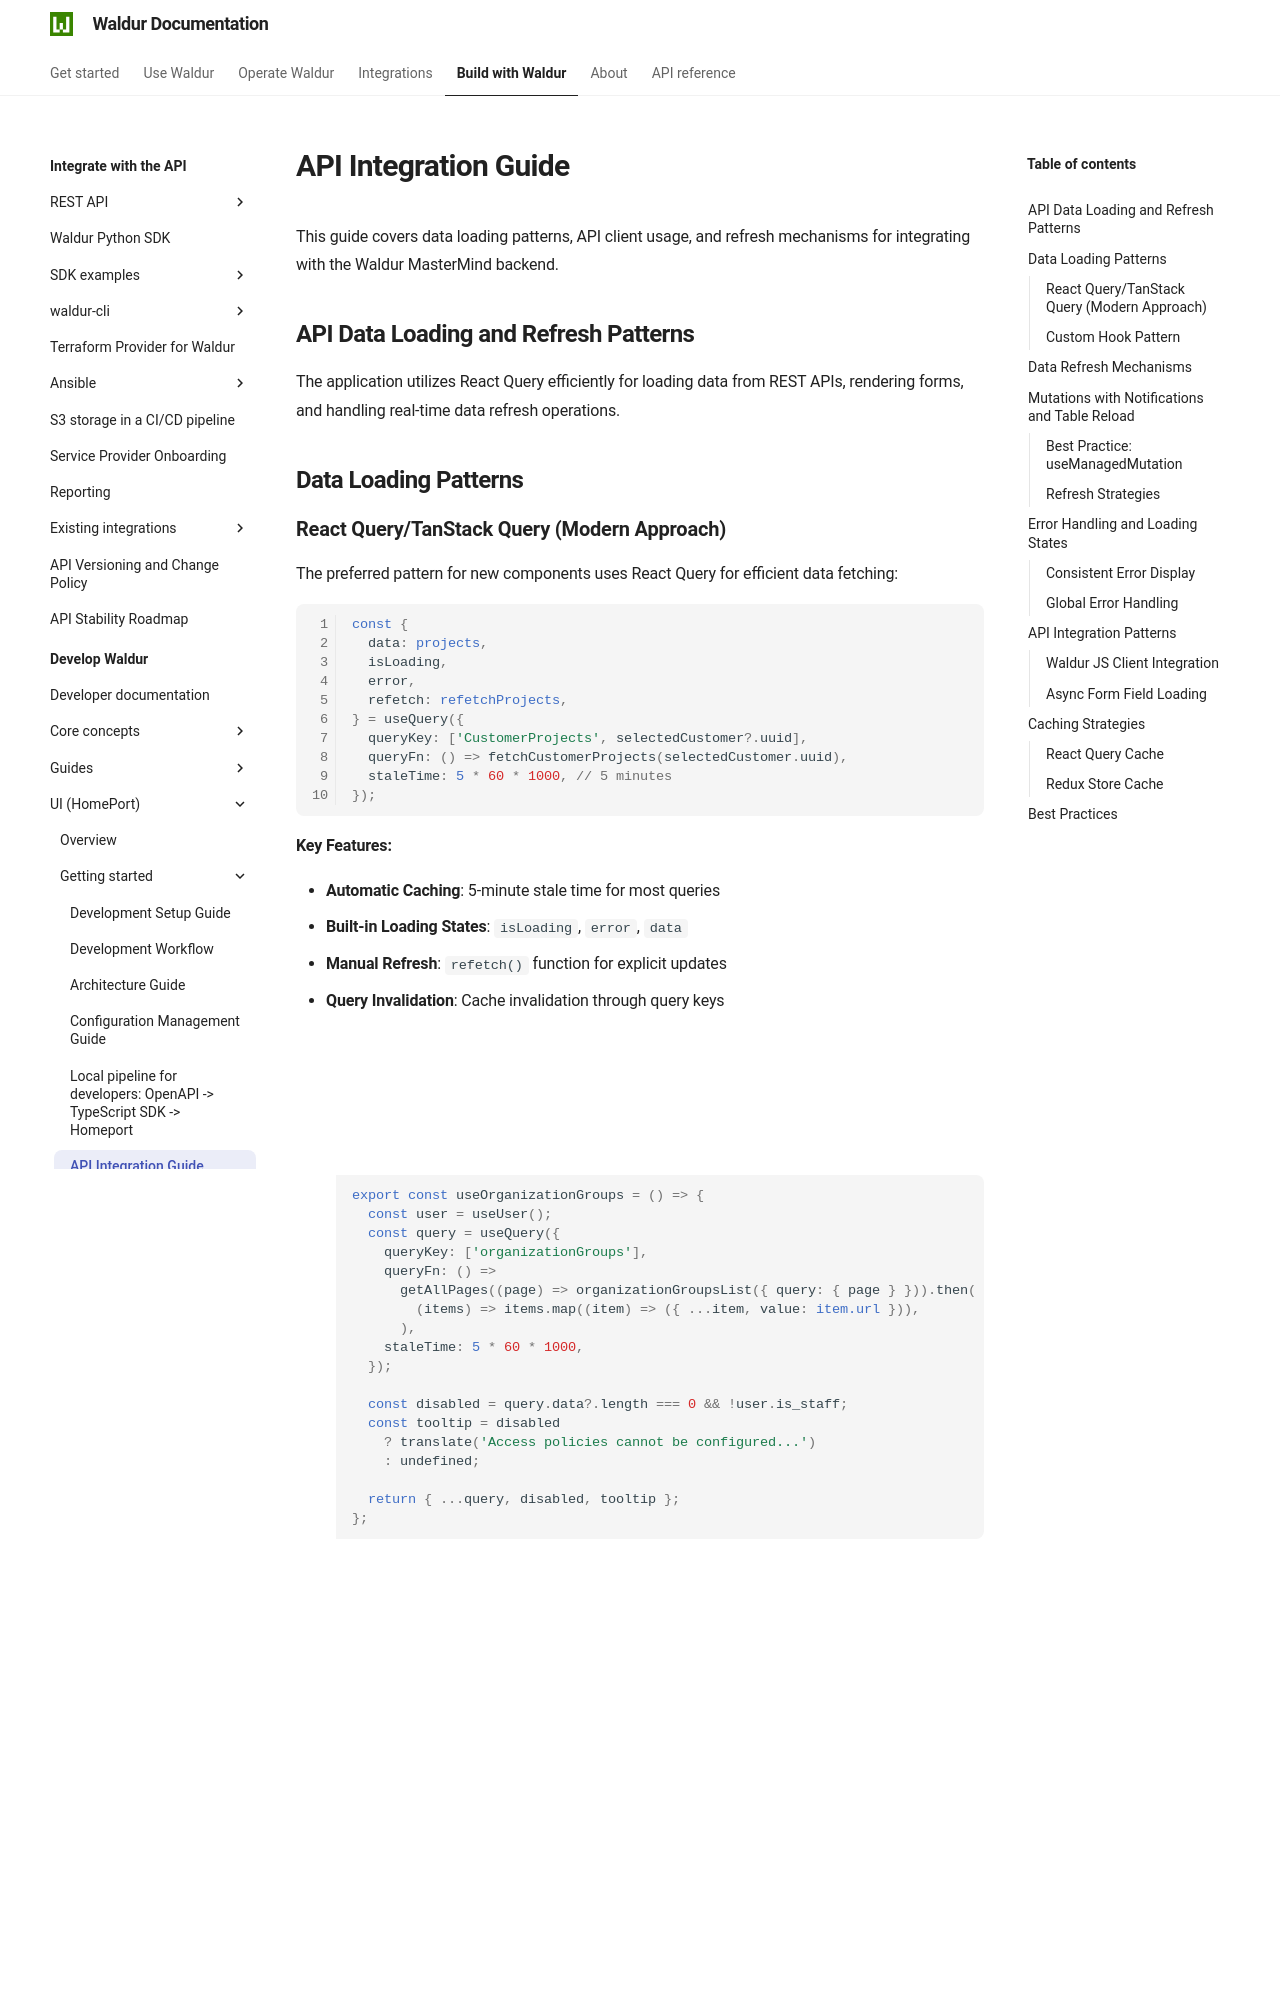

repository: waldur/waldur-docs · page: latest/developer-guide/ui/api-integration/index.html · generator: mkdocs

# API Integration Guide

<!-- EXTERNAL DOCUMENT
Source: https://code.opennodecloud.com/waldur/waldur-homeport.git
Branch: develop
Remote Path: docs//api-integration.md
Local Path: docs/developer-guide/ui
Last Sync: 2026-11-28T03:06:02.374334

WARNING: This file is automatically synchronized from the source repository.
DO NOT EDIT this file directly. Changes will be overwritten.
Edit the source at: https://code.opennodecloud.com/waldur/waldur-homeport.git/-/tree/develop/docs//api-integration.md
-->


This guide covers data loading patterns, API client usage, and refresh mechanisms for integrating with the Waldur MasterMind backend.

## API Data Loading and Refresh Patterns

The application utilizes React Query efficiently for loading data from REST APIs, rendering forms, and handling real-time data refresh operations.

## Data Loading Patterns

### React Query/TanStack Query (Modern Approach)

The preferred pattern for new components uses React Query for efficient data fetching:

```typescript
const {
  data: projects,
  isLoading,
  error,
  refetch: refetchProjects,
} = useQuery({
  queryKey: ['CustomerProjects', selectedCustomer?.uuid],
  queryFn: () => fetchCustomerProjects(selectedCustomer.uuid),
  staleTime: 5 * 60 * 1000, // 5 minutes
});
```

**Key Features:**

- **Automatic Caching**: 5-minute stale time for most queries
- **Built-in Loading States**: `isLoading`, `error`, `data`
- **Manual Refresh**: `refetch()` function for explicit updates
- **Query Invalidation**: Cache invalidation through query keys
- **Background Refetching**: Automatic background updates

### Custom Hook Pattern

Centralized data fetching logic wrapped in reusable hooks:

```typescript
export const useOrganizationGroups = () => {
  const user = useUser();
  const query = useQuery({
    queryKey: ['organizationGroups'],
    queryFn: () =>
      getAllPages((page) => organizationGroupsList({ query: { page } })).then(
        (items) => items.map((item) => ({ ...item, value: item.url })),
      ),
    staleTime: 5 * 60 * 1000,
  });

  const disabled = query.data?.length === 0 && !user.is_staff;
  const tooltip = disabled
    ? translate('Access policies cannot be configured...')
    : undefined;

  return { ...query, disabled, tooltip };
};
```

**Benefits:**

- **Business Logic Integration**: Transforms data for UI consumption
- **Computed Properties**: Adds disabled states and tooltips
- **Reusability**: Shared across multiple components
- **Centralized Error Handling**: Consistent error management

## Data Refresh Mechanisms
